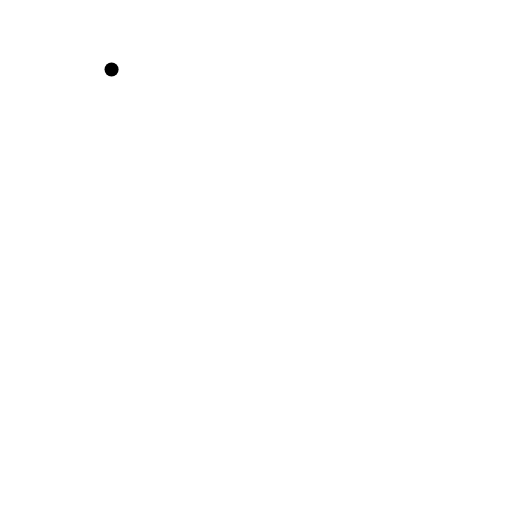
t = 0.00 s
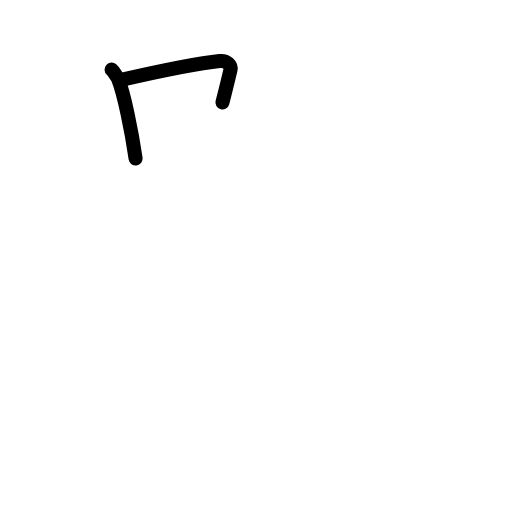
t = 1.83 s
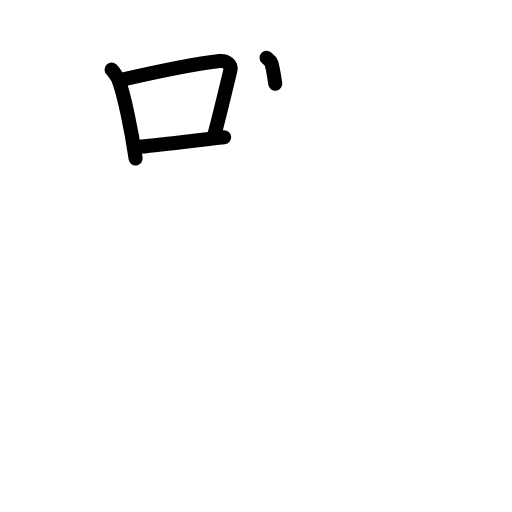
t = 3.63 s
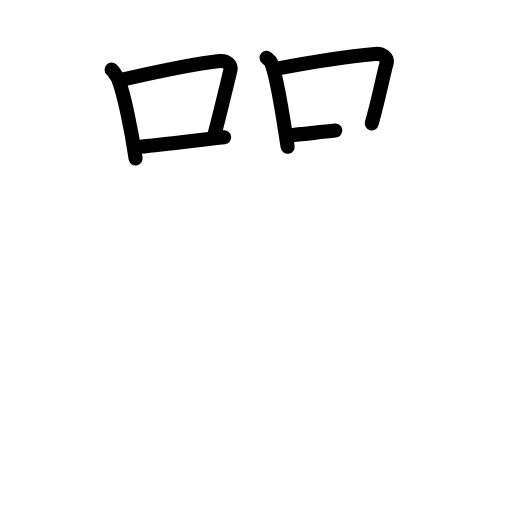
t = 5.50 s
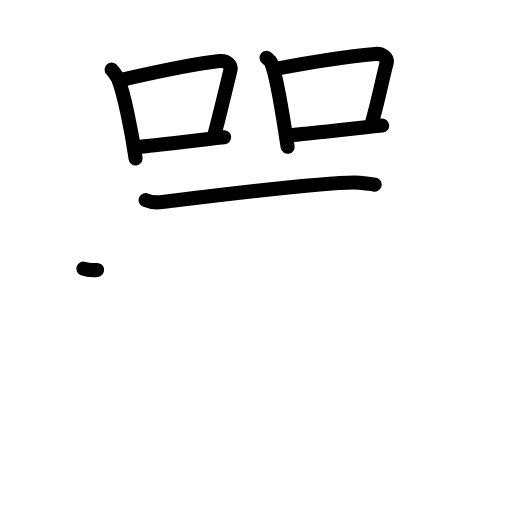
t = 7.17 s
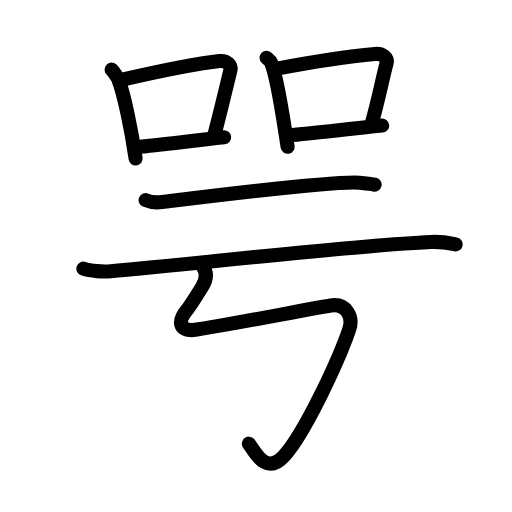
t = 9.00 s

The animated SVG that drew these frames (rendered in a browser with its animation timeline set to each time). Animation: 33 SMIL elements (animate=33); one cycle of 9.00 s.

<?xml version="1.0" encoding="UTF-8"?>
<!--
AniKanjiVG is licensed by CC-BY-SA Paul C. Sommerhoff (https://bitbucket.org/sommerhoff/anikanjivg).
AniKanjiVG uses KanjiVG which is licensed by CC-BY-SA Ulrich Apel (http://kanjivg.tagaini.net).
See also http://creativecommons.org/licenses/by-sa/3.0/
-->
<svg xmlns:kvg='http://kanjivg.tagaini.net' xmlns='http://www.w3.org/2000/svg' width='109' height='109' viewBox='0 0 109 109' style='fill:none;stroke:#000000;stroke-width:3;stroke-linecap:round;stroke-linejoin:round;' id="kvg:kanji_054a2"><g id="kvg:054a2" kvg:element="咢"><g id="kvg:054a2-g1" kvg:position="top"><g id="kvg:054a2-g2" kvg:element="口" kvg:position="left" kvg:radical="general"><path id="kvg:054a2-s1" kvg:type="㇑" d="M23.75,14.81c0.37,0.33,1.25,1.61,1.41,2.03c1.29,3.31,2.83,10.95,3.71,16.9"><animate attributeName="d" begin="0.0s" dur="0.5s" from="M23.75,14.81C23.75,14.81,23.75,14.81,23.75,14.81" to="M23.75,14.81c0.37,0.33,1.25,1.61,1.41,2.03" />
<animate attributeName="d" begin="0.5s" dur="0.5s" from="M23.75,14.81c0.37,0.33,1.25,1.61,1.41,2.03c0,0,0,0,0,0,0" to="M23.75,14.81c0.37,0.33,1.25,1.61,1.41,2.03c1.29,3.31,2.83,10.95,3.71,16.9" />
</path>
<path id="kvg:054a2-s2" kvg:type="㇕b" d="M25.56,17.06c7.94-1.81,16.84-3.64,21.19-4.07c1.59-0.16,2.54,0.94,2.32,1.88c-0.94,3.87-2.04,8.55-3.44,13.9"><animate attributeName="d" begin="1.0s" dur="0.3333333333333333s" from="M25.56,17.06C25.56,17.06,25.56,17.06,25.56,17.06" to="M25.56,17.06c7.94-1.81,16.84-3.64,21.19-4.07" />
<animate attributeName="d" begin="1.3333333333333333s" dur="0.3333333333333333s" from="M25.56,17.06c7.94-1.81,16.84-3.64,21.19-4.07c0,0,0,0,0,0,0" to="M25.56,17.06c7.94-1.81,16.84-3.64,21.19-4.07c1.59-0.16,2.54,0.94,2.32,1.88" />
<animate attributeName="d" begin="1.6666666666666665s" dur="0.3333333333333333s" from="M25.56,17.06c7.94-1.81,16.84-3.64,21.19-4.07c1.59-0.16,2.54,0.94,2.32,1.88c0,0,0,0,0,0,0" to="M25.56,17.06c7.94-1.81,16.84-3.64,21.19-4.07c1.59-0.16,2.54,0.94,2.32,1.88c-0.94,3.87-2.04,8.55-3.44,13.9" />
<animate attributeName="d" begin="0s" dur="1.0s" from="M-100,-100" to="M-100,-100" />
</path>
<path id="kvg:054a2-s3" kvg:type="㇐b" d="M29.05,31.34c5.11-0.49,11.66-1.34,18.67-2.1"><animate attributeName="d" begin="2.0s" dur="1.0s" from="M29.05,31.34C29.05,31.34,29.05,31.34,29.05,31.34" to="M29.05,31.34c5.11-0.49,11.66-1.34,18.67-2.1" />
<animate attributeName="d" begin="0s" dur="2.0s" from="M-100,-100" to="M-100,-100" />
</path>
</g>
<g id="kvg:054a2-g3" kvg:element="口" kvg:position="right" kvg:radical="general"><path id="kvg:054a2-s4" kvg:type="㇑" d="M56.75,12.31c0.4,0.33,0.8,0.61,0.98,1.03c1.38,3.31,2.56,11.95,3.5,17.9"><animate attributeName="d" begin="3.0s" dur="0.5s" from="M56.75,12.31C56.75,12.31,56.75,12.31,56.75,12.31" to="M56.75,12.31c0.4,0.33,0.8,0.61,0.98,1.03" />
<animate attributeName="d" begin="3.5s" dur="0.5s" from="M56.75,12.31c0.4,0.33,0.8,0.61,0.98,1.03c0,0,0,0,0,0,0" to="M56.75,12.31c0.4,0.33,0.8,0.61,0.98,1.03c1.38,3.31,2.56,11.95,3.5,17.9" />
<animate attributeName="d" begin="0s" dur="3.0s" from="M-100,-100" to="M-100,-100" />
</path>
<path id="kvg:054a2-s5" kvg:type="㇕b" d="M59.22,14.56c9.53-1.81,15.97-2.64,20.62-3.07c1.7-0.16,2.72,0.94,2.48,1.88c-1.01,3.87-1.68,7.55-3.18,12.9"><animate attributeName="d" begin="4.0s" dur="0.3333333333333333s" from="M59.22,14.56C59.22,14.56,59.22,14.56,59.22,14.56" to="M59.22,14.56c9.53-1.81,15.97-2.64,20.62-3.07" />
<animate attributeName="d" begin="4.333333333333333s" dur="0.3333333333333333s" from="M59.22,14.56c9.53-1.81,15.97-2.64,20.62-3.07c0,0,0,0,0,0,0" to="M59.22,14.56c9.53-1.81,15.97-2.64,20.62-3.07c1.7-0.16,2.72,0.94,2.48,1.88" />
<animate attributeName="d" begin="4.666666666666667s" dur="0.3333333333333333s" from="M59.22,14.56c9.53-1.81,15.97-2.64,20.62-3.07c1.7-0.16,2.72,0.94,2.48,1.88c0,0,0,0,0,0,0" to="M59.22,14.56c9.53-1.81,15.97-2.64,20.62-3.07c1.7-0.16,2.72,0.94,2.48,1.88c-1.01,3.87-1.68,7.55-3.18,12.9" />
<animate attributeName="d" begin="0s" dur="4.0s" from="M-100,-100" to="M-100,-100" />
</path>
<path id="kvg:054a2-s6" kvg:type="㇐b" d="M61.41,28.84c5.46-0.49,12.46-1.34,19.96-2.1"><animate attributeName="d" begin="5.0s" dur="1.0s" from="M61.41,28.84C61.41,28.84,61.41,28.84,61.41,28.84" to="M61.41,28.84c5.46-0.49,12.46-1.34,19.96-2.1" />
<animate attributeName="d" begin="0s" dur="5.0s" from="M-100,-100" to="M-100,-100" />
</path>
</g>
</g>
<g id="kvg:054a2-g4" kvg:position="bottom"><g id="kvg:054a2-g5" kvg:element="二"><g id="kvg:054a2-g6" kvg:position="top"><path id="kvg:054a2-s7" kvg:type="㇐" d="M31,42.61c0.92,0.41,2.6,0.51,3.51,0.41c5.83-0.7,36.38-4.59,42.03-4.12c1.52,0.13,2.44,0.19,3.21,0.4"><animate attributeName="d" begin="6.0s" dur="0.3333333333333333s" from="M31,42.61C31,42.61,31,42.61,31,42.61" to="M31,42.61c0.92,0.41,2.6,0.51,3.51,0.41" />
<animate attributeName="d" begin="6.333333333333333s" dur="0.3333333333333333s" from="M31,42.61c0.92,0.41,2.6,0.51,3.51,0.41c0,0,0,0,0,0,0" to="M31,42.61c0.92,0.41,2.6,0.51,3.51,0.41c5.83-0.7,36.38-4.59,42.03-4.12" />
<animate attributeName="d" begin="6.666666666666667s" dur="0.3333333333333333s" from="M31,42.61c0.92,0.41,2.6,0.51,3.51,0.41c5.83-0.7,36.38-4.59,42.03-4.12c0,0,0,0,0,0,0" to="M31,42.61c0.92,0.41,2.6,0.51,3.51,0.41c5.83-0.7,36.38-4.59,42.03-4.12c1.52,0.13,2.44,0.19,3.21,0.4" />
<animate attributeName="d" begin="0s" dur="6.0s" from="M-100,-100" to="M-100,-100" />
</path>
</g>
<g id="kvg:054a2-g7" kvg:position="bottom"><path id="kvg:054a2-s8" kvg:type="㇐" d="M17.75,57.2c1.52,0.54,4.31,0.67,5.82,0.54C38.75,56.5,75,52.25,91.69,51.51c2.53-0.11,4.05,0.26,5.31,0.53"><animate attributeName="d" begin="7.0s" dur="0.3333333333333333s" from="M17.75,57.2C17.75,57.2,17.75,57.2,17.75,57.2" to="M17.75,57.2c1.52,0.54,4.31,0.67,5.82,0.54" />
<animate attributeName="d" begin="7.333333333333333s" dur="0.3333333333333333s" from="M17.75,57.2c1.52,0.54,4.31,0.67,5.82,0.54c0,0,0,0,0,0,0" to="M17.75,57.2c1.52,0.54,4.31,0.67,5.82,0.54C38.75,56.5,75,52.25,91.69,51.51" />
<animate attributeName="d" begin="7.666666666666667s" dur="0.3333333333333333s" from="M17.75,57.2c1.52,0.54,4.31,0.67,5.82,0.54C38.75,56.5,75,52.25,91.69,51.51c0,0,0,0,0,0,0" to="M17.75,57.2c1.52,0.54,4.31,0.67,5.82,0.54C38.75,56.5,75,52.25,91.69,51.51c2.53-0.11,4.05,0.26,5.31,0.53" />
<animate attributeName="d" begin="0s" dur="7.0s" from="M-100,-100" to="M-100,-100" />
</path>
</g>
</g>
<path id="kvg:054a2-s9" kvg:type="㇉" d="M43,56.5c1.25,1.5,1,3,0.02,4.58c-0.78,1.26-2.76,4.33-3.26,4.95c-2.01,2.47-1.51,4.22,1.14,4.25c1.67,0.02,25.24-4.56,29.51-5.24c3.34-0.53,4.84,2.47,3.93,5.1c-2.3,6.72-9.4,21.95-13.83,26.88c-4.02,4.48-6.44-1.27-7.54-2.57"><animate attributeName="d" begin="8.0s" dur="0.14285714285714285s" from="M43,56.5C43,56.5,43,56.5,43,56.5" to="M43,56.5c1.25,1.5,1,3,0.02,4.58" />
<animate attributeName="d" begin="8.142857142857142s" dur="0.14285714285714285s" from="M43,56.5c1.25,1.5,1,3,0.02,4.58c0,0,0,0,0,0,0" to="M43,56.5c1.25,1.5,1,3,0.02,4.58c-0.78,1.26-2.76,4.33-3.26,4.95" />
<animate attributeName="d" begin="8.285714285714286s" dur="0.14285714285714285s" from="M43,56.5c1.25,1.5,1,3,0.02,4.58c-0.78,1.26-2.76,4.33-3.26,4.95c0,0,0,0,0,0,0" to="M43,56.5c1.25,1.5,1,3,0.02,4.58c-0.78,1.26-2.76,4.33-3.26,4.95c-2.01,2.47-1.51,4.22,1.14,4.25" />
<animate attributeName="d" begin="8.428571428571429s" dur="0.14285714285714285s" from="M43,56.5c1.25,1.5,1,3,0.02,4.58c-0.78,1.26-2.76,4.33-3.26,4.95c-2.01,2.47-1.51,4.22,1.14,4.25c0,0,0,0,0,0,0" to="M43,56.5c1.25,1.5,1,3,0.02,4.58c-0.78,1.26-2.76,4.33-3.26,4.95c-2.01,2.47-1.51,4.22,1.14,4.25c1.67,0.02,25.24-4.56,29.51-5.24" />
<animate attributeName="d" begin="8.571428571428571s" dur="0.14285714285714285s" from="M43,56.5c1.25,1.5,1,3,0.02,4.58c-0.78,1.26-2.76,4.33-3.26,4.95c-2.01,2.47-1.51,4.22,1.14,4.25c1.67,0.02,25.24-4.56,29.51-5.24c0,0,0,0,0,0,0" to="M43,56.5c1.25,1.5,1,3,0.02,4.58c-0.78,1.26-2.76,4.33-3.26,4.95c-2.01,2.47-1.51,4.22,1.14,4.25c1.67,0.02,25.24-4.56,29.51-5.24c3.34-0.53,4.84,2.47,3.93,5.1" />
<animate attributeName="d" begin="8.714285714285714s" dur="0.14285714285714285s" from="M43,56.5c1.25,1.5,1,3,0.02,4.58c-0.78,1.26-2.76,4.33-3.26,4.95c-2.01,2.47-1.51,4.22,1.14,4.25c1.67,0.02,25.24-4.56,29.51-5.24c3.34-0.53,4.84,2.47,3.93,5.1c0,0,0,0,0,0,0" to="M43,56.5c1.25,1.5,1,3,0.02,4.58c-0.78,1.26-2.76,4.33-3.26,4.95c-2.01,2.47-1.51,4.22,1.14,4.25c1.67,0.02,25.24-4.56,29.51-5.24c3.34-0.53,4.84,2.47,3.93,5.1c-2.3,6.72-9.4,21.95-13.83,26.88" />
<animate attributeName="d" begin="8.857142857142858s" dur="0.14285714285714285s" from="M43,56.5c1.25,1.5,1,3,0.02,4.58c-0.78,1.26-2.76,4.33-3.26,4.95c-2.01,2.47-1.51,4.22,1.14,4.25c1.67,0.02,25.24-4.56,29.51-5.24c3.34-0.53,4.84,2.47,3.93,5.1c-2.3,6.72-9.4,21.95-13.83,26.88c0,0,0,0,0,0,0" to="M43,56.5c1.25,1.5,1,3,0.02,4.58c-0.78,1.26-2.76,4.33-3.26,4.95c-2.01,2.47-1.51,4.22,1.14,4.25c1.67,0.02,25.24-4.56,29.51-5.24c3.34-0.53,4.84,2.47,3.93,5.1c-2.3,6.72-9.4,21.95-13.83,26.88c-4.02,4.48-6.44-1.27-7.54-2.57" />
<animate attributeName="d" begin="0s" dur="8.0s" from="M-100,-100" to="M-100,-100" />
</path>
</g>
</g>
</svg>
